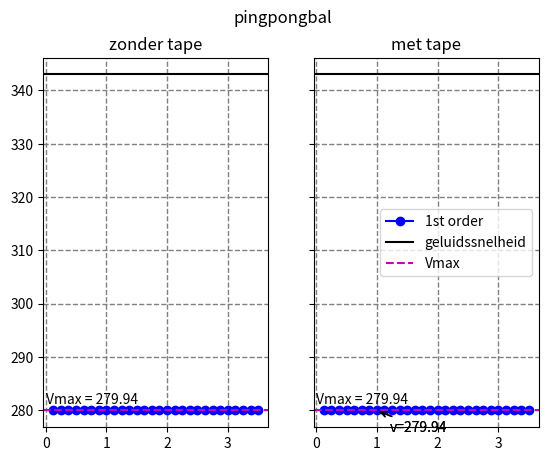

Write the Python code that produced this figure.
import numpy as np 
from matplotlib import pyplot as plt

# Vars to edit points/window
xMin = 0
xMax = 3.5
xDelta = 0.125

# wereld constantes
luchtdruk = 1.01325*10**5
dichtheidLucht = 1.293

# vars for math, eerst waarden voor zonder tape; 2de waarden met tape
massaList = [ 18.4*10**-3, 13.41*10**-3 ]
oppervlakList = [ 1.13*10**-3, 1.13*10**-3 ]

# berekende extra constanten
Vmax = np.sqrt((1.01325*10**5)/1.293)

x = np.arange(xMin,xMax + xDelta,xDelta) #maak de lijst van x coordinaden die we willen berekenen, de xMax + XDelta is zodat we wel de xMax halen

# defineer de formules
λ = 0
y1 = Vmax*np.absolute(x/(x+λ)*(1+2*λ/x)**(1/2))

# TODO: maak into dubble plots

# alle titels en subplots opstellen
fig, axs = plt.subplots(1,2, sharey=True)
fig.suptitle("pingpongbal")
axs[0].set_title("zonder tape")
axs[1].set_title("met tape")
axs[0].grid(color='gray', linestyle='--', linewidth=1)
axs[1].grid(color='gray', linestyle='--', linewidth=1)


for ax in range(len(axs)):
    massa = massaList[ax]
    oppervlak = oppervlakList[ax]

    # bereken nodige constante
    λ = massa/(dichtheidLucht*oppervlak)

    # plot de lijn
    axs[ax].plot(x, y1, color='b', label='1st order', marker = 'o')

    # extra lijnen voor duidelijkheid
    axs[ax].axhline(343, color='k', linestyle='-', label='geluidssnelheid')
    axs[ax].axhline(Vmax, color='m', linestyle='--', label='Vmax')
    axs[ax].annotate("Vmax = " + str(round(Vmax, 2)), xy=(0,Vmax), textcoords='offset points', xytext=(0,5)) # zet anotation bij de Vmax lijn (-15 voor algemeene plot)

    # print de snelheid na 1 meter uit en invoegen in grafiek
    for i in range(len(x)):
        if x[i] == 1.0:
            print("snelheid na 1,0 meter: " + str(round(y1[i], 8)))
            plt.annotate("v=" + str(round(y1[i], 2)), xy=(x[i],y1[i]), textcoords='offset points', xytext=(30,-15), ha='center',arrowprops=dict(arrowstyle="->"))
            break



#stel legenda op en laat grafiek zien
plt.legend()
plt.show()
